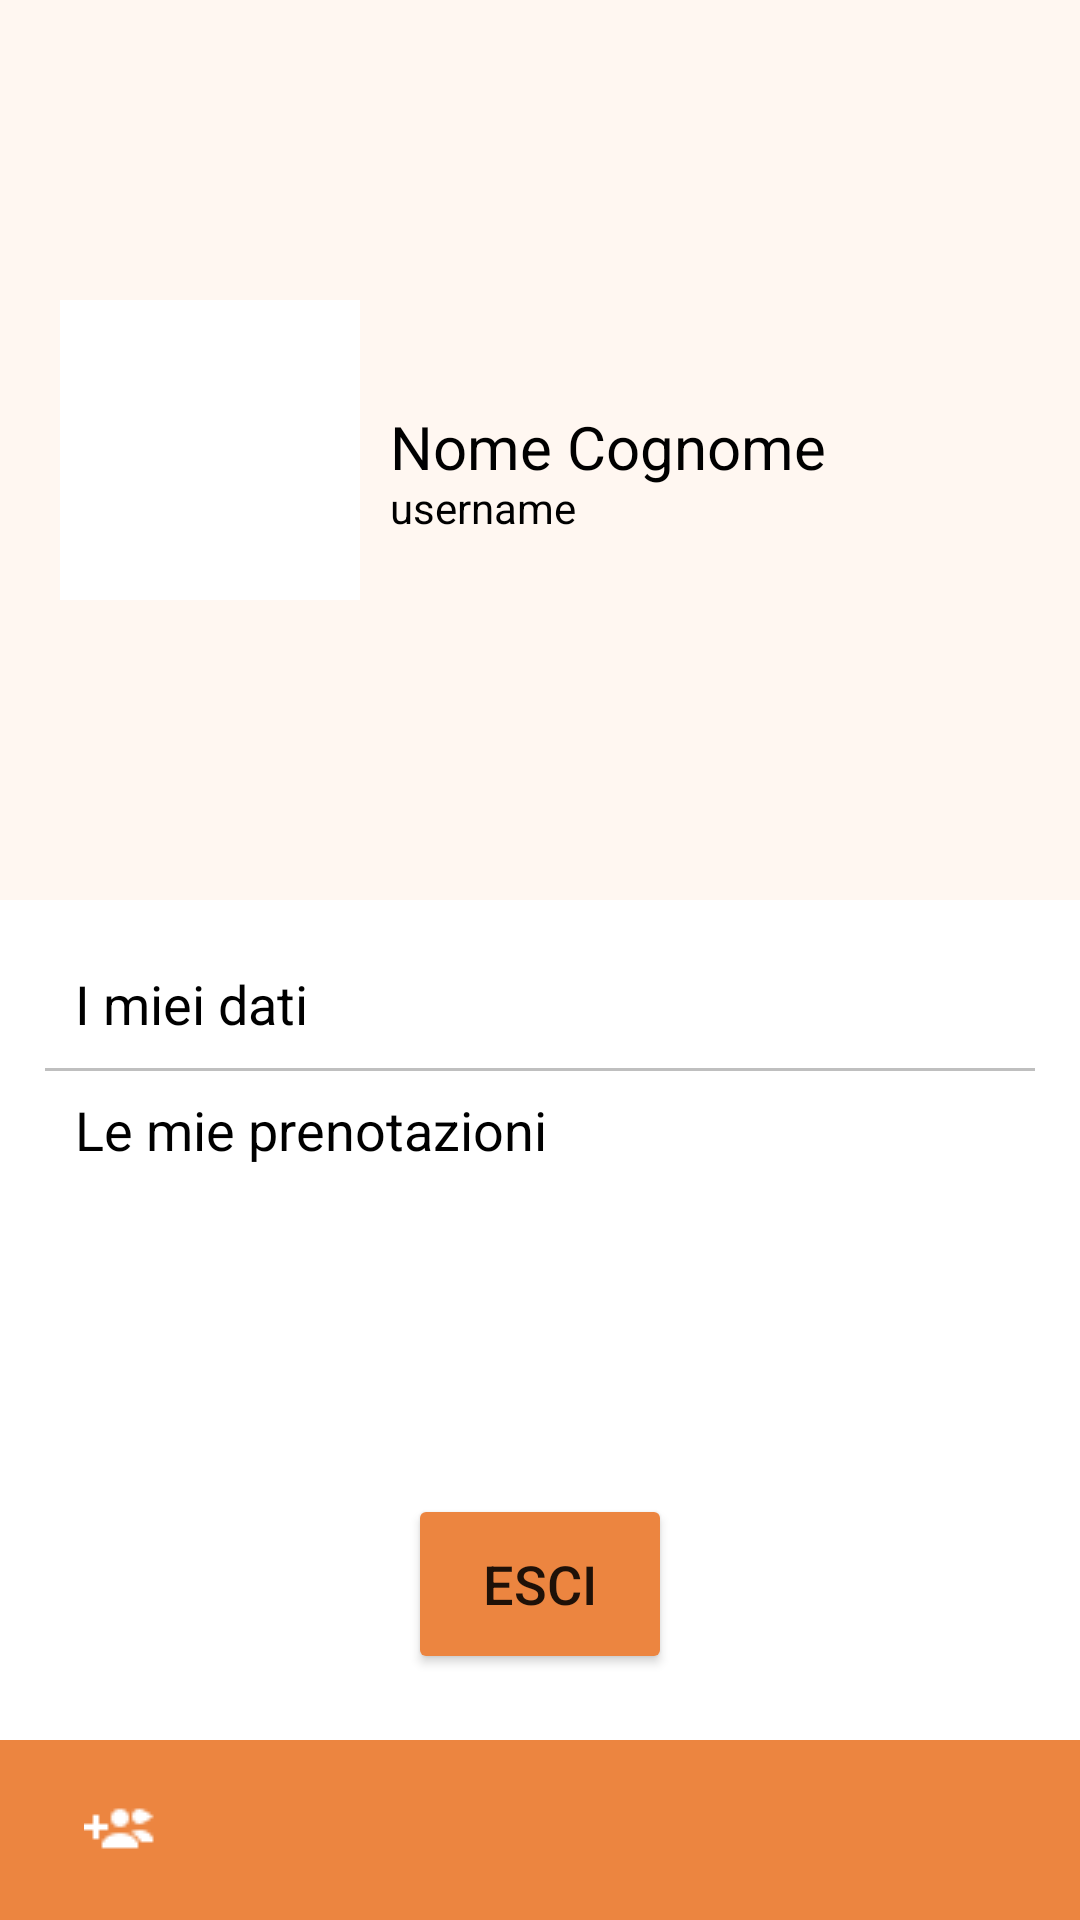

This screen was rendered from an Android layout file. Write that file and the resources it references.
<!-- AndroidManifest.xml: application theme Theme.BestApp2023 -->
<!-- res/layout/activity_profile.xml -->
<?xml version="1.0" encoding="utf-8"?>
<RelativeLayout
    xmlns:android="http://schemas.android.com/apk/res/android"
    xmlns:app="http://schemas.android.com/apk/res-auto"
    xmlns:tools="http://schemas.android.com/tools"

    android:id="@+id/activity_home"
    android:layout_width="match_parent"
    android:layout_height="match_parent"
    android:background="@color/white"
    android:focusableInTouchMode="true"
    android:fitsSystemWindows="true"
    tools:context=".activities.ProfileActivity">

    
    <FrameLayout
        android:id="@+id/container_login_profile"
        android:layout_width="match_parent"
        android:layout_height="match_parent">

        <ScrollView
            android:id="@+id/layout_seekbar"
            android:layout_width="match_parent"
            android:layout_height="match_parent">

            <LinearLayout
                android:layout_width="match_parent"
                android:layout_height="wrap_content"
                android:orientation="vertical">
                
                <RelativeLayout
                    android:layout_width="match_parent"
                    android:layout_height="300dp"
                    android:background="@color/arancione4"
                    android:padding="20dp">

                    
                    
                    <ImageView
                        android:id="@+id/profile_picture"
                        android:layout_width="100dp"
                        android:layout_height="100dp"
                        android:layout_centerVertical="true"
                        android:background="@color/white">

                    </ImageView>

                    
                    
                    <TextView
                        android:id="@+id/fullname_text"
                        android:layout_width="wrap_content"
                        android:layout_height="wrap_content"
                        android:layout_centerVertical="true"
                        android:layout_marginLeft="10dp"
                        android:layout_toRightOf="@+id/profile_picture"
                        android:includeFontPadding="false"
                        android:text="Nome Cognome"
                        android:textColor="#000000"
                        android:textSize="20sp" />
                    <TextView
                        android:id="@+id/username_text"
                        android:layout_width="wrap_content"
                        android:layout_height="wrap_content"
                        android:layout_below="@id/fullname_text"
                        android:layout_marginLeft="10dp"
                        android:layout_toRightOf="@+id/profile_picture"
                        android:includeFontPadding="false"
                        android:text="username"
                        android:textColor="#000000"
                        android:textSize="14sp" />

                </RelativeLayout>

                <LinearLayout
                    android:layout_height="wrap_content"
                    android:layout_width="match_parent"
                    android:orientation="vertical"
                    android:padding="15dp">
                    <TextView
                        android:id="@+id/dati"
                        android:layout_width="wrap_content"
                        android:layout_height="wrap_content"
                        android:layout_marginLeft="10dp"
                        android:layout_marginTop="10dp"
                        android:includeFontPadding="false"
                        android:text="@string/dati"
                        android:textColor="#000000"
                        android:textSize="18sp" />

                    <View
                        android:layout_width="fill_parent"
                        android:layout_height="1dp"
                        android:layout_marginTop="10dp"
                        android:background="#bfbfbf" />

                    <TextView
                        android:id="@+id/prenotazioni"
                        android:layout_width="wrap_content"
                        android:layout_height="wrap_content"
                        android:layout_marginLeft="10dp"
                        android:layout_marginTop="10dp"
                        android:includeFontPadding="false"
                        android:text="@string/prenotazioni"
                        android:textColor="#000000"
                        android:textSize="18sp" />

                    <Button
                        android:id="@+id/signout"
                        android:layout_width="wrap_content"
                        android:layout_height="60dp"
                        android:layout_gravity="center_horizontal"
                        android:layout_marginTop="110dp"
                        android:backgroundTint="@color/arancione2"
                        android:gravity="center"
                        android:text="@string/signout"
                        android:textSize="18sp"
                        app:cornerRadius="20dp" />
                </LinearLayout>

            </LinearLayout>

        </ScrollView>

        
        <RelativeLayout
            android:layout_width="match_parent"
            android:layout_height="match_parent">
            <androidx.appcompat.widget.Toolbar
                android:id="@+id/toolbar"
                android:layout_width="match_parent"
                android:layout_height="wrap_content"
                android:layout_marginTop="110dp"
                android:background="@color/arancione2"
                android:layout_alignParentBottom="true">

                <ImageButton
                    android:id="@+id/home"
                    android:layout_width="wrap_content"
                    android:layout_height="60dp"
                    android:layout_gravity="center_horizontal"
                    android:backgroundTint="@color/arancione2"
                    android:gravity="center"
                    android:onClick="this"
                    android:src="@drawable/iconshomesmall"
                    android:textSize="18sp"
                    tools:ignore="OnClick" />

                <ImageButton
                    android:id="@+id/profile"
                    android:layout_width="wrap_content"
                    android:layout_height="60dp"
                    android:layout_gravity="right|center_horizontal"
                    android:backgroundTint="@color/arancione2"
                    android:gravity="center"
                    android:onClick="this"
                    android:src="@drawable/iconsprofilesmall"
                    android:textSize="18sp"
                    tools:ignore="OnClick" />

                <ImageButton
                    android:id="@+id/invitefriends"
                    android:layout_width="wrap_content"
                    android:layout_height="60dp"
                    android:layout_gravity="left|center_horizontal"
                    android:backgroundTint="@color/arancione2"
                    android:gravity="center"
                    android:onClick="this"
                    android:src="@drawable/iconsfriendsmall"
                    android:textSize="18sp"
                    tools:ignore="OnClick" />
            </androidx.appcompat.widget.Toolbar>
        </RelativeLayout>
    </FrameLayout>
</RelativeLayout>
<!-- resources referenced by this layout -->
<resources>
  <color name="arancione2">#EC8540</color>
  <color name="arancione4">#FFF7F1</color>
  <color name="white">#FFFFFFFF</color>
  <!-- drawable iconsfriendsmall: png bitmap (drawable, 305 bytes) -->
  <string name="dati">I miei dati</string>
  <string name="prenotazioni">Le mie prenotazioni</string>
  <string name="signout">Esci</string>
  <style name="Theme.BestApp2023" parent="Theme.MaterialComponents.DayNight.DarkActionBar">
          
          <item name="colorPrimary">@color/purple_500</item>
          <item name="colorPrimaryVariant">@color/purple_700</item>
          <item name="colorOnPrimary">@color/white</item>
          
          <item name="colorSecondary">@color/teal_200</item>
          <item name="colorSecondaryVariant">@color/teal_700</item>
          <item name="colorOnSecondary">@color/black</item>
          
          <item name="android:statusBarColor">?attr/colorPrimaryVariant</item>
          
      </style>
  <color name="purple_500">#FF7514</color>
  <color name="purple_700">#FFA500</color>
  <color name="teal_200">#FF03DAC5</color>
  <color name="teal_700">#FF018786</color>
  <color name="black">#FF000000</color>
</resources>
